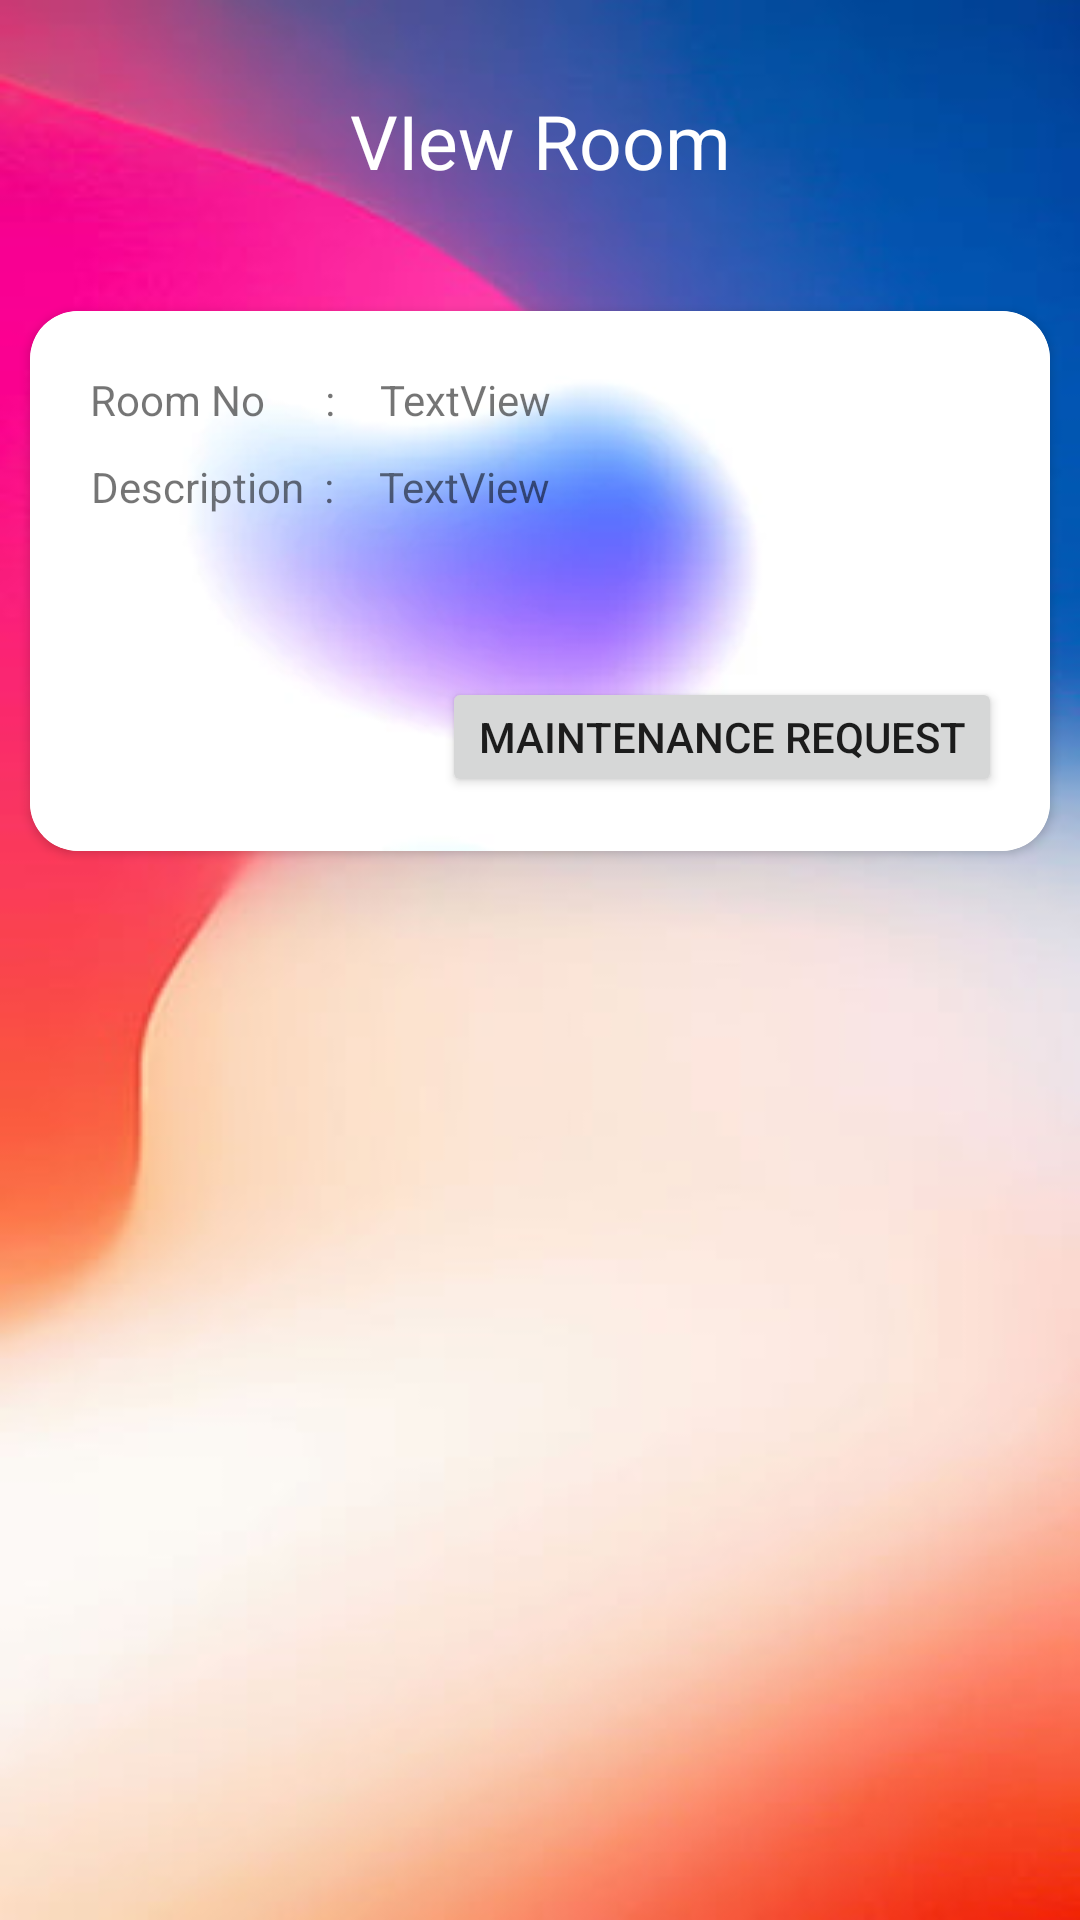

Produce the Android XML layout that renders to this screen, including the resource entries it uses.
<!-- AndroidManifest.xml: application theme Theme.HostlyAnd -->
<!-- res/layout/activity_student_view_allocatedroom.xml -->
<?xml version="1.0" encoding="utf-8"?>
<androidx.constraintlayout.widget.ConstraintLayout xmlns:android="http://schemas.android.com/apk/res/android"
    xmlns:app="http://schemas.android.com/apk/res-auto"
    xmlns:tools="http://schemas.android.com/tools"
    android:layout_width="match_parent"
    android:layout_height="match_parent"
    android:background="@drawable/bg003"
    tools:context=".StudentViewAllocatedroom">

    <TextView
        android:id="@+id/textView8"
        android:layout_width="wrap_content"
        android:layout_height="wrap_content"
        android:layout_marginStart="100dp"
        android:layout_marginTop="30dp"
        android:layout_marginEnd="100dp"
        android:text="VIew Room"
        android:textColor="@color/white"
        android:textSize="25dp"
        app:layout_constraintEnd_toEndOf="parent"
        app:layout_constraintStart_toStartOf="parent"
        app:layout_constraintTop_toTopOf="parent" />

    <androidx.cardview.widget.CardView
        android:layout_width="340dp"
        android:layout_height="180dp"
        android:layout_marginStart="50dp"
        android:layout_marginTop="40dp"
        android:layout_marginEnd="50dp"
        app:cardCornerRadius="16dp"
        app:layout_constraintEnd_toEndOf="parent"
        app:layout_constraintStart_toStartOf="parent"
        app:layout_constraintTop_toBottomOf="@+id/textView8">

        <androidx.constraintlayout.widget.ConstraintLayout
            android:id="@+id/constraintLayout"
            android:layout_width="match_parent"
            android:background="@drawable/img"
            android:layout_height="match_parent">

            <TextView
                android:id="@+id/textView9"
                android:layout_width="wrap_content"
                android:layout_height="wrap_content"
                android:layout_marginStart="20dp"
                android:layout_marginTop="20dp"
                android:text="Room No      :"
                app:layout_constraintStart_toStartOf="parent"
                app:layout_constraintTop_toTopOf="parent" />

            <TextView
                android:id="@+id/textView10"
                android:layout_width="wrap_content"
                android:layout_height="wrap_content"
                android:layout_marginStart="15dp"
                android:text="TextView"
                app:layout_constraintBottom_toBottomOf="@+id/textView9"
                app:layout_constraintStart_toEndOf="@+id/textView9"
                app:layout_constraintTop_toTopOf="@+id/textView9" />

            <TextView
                android:id="@+id/textView11"
                android:layout_width="wrap_content"
                android:layout_height="wrap_content"
                android:layout_marginTop="10dp"
                android:text="Description  :"
                app:layout_constraintEnd_toEndOf="@+id/textView9"
                app:layout_constraintStart_toStartOf="@+id/textView9"
                app:layout_constraintTop_toBottomOf="@+id/textView9" />

            <Button
                android:id="@+id/button6"
                android:layout_width="wrap_content"
                android:layout_height="40dp"
                android:layout_marginTop="8dp"
                android:layout_marginEnd="16dp"
                android:text="Maintenance Request"
                app:layout_constraintEnd_toEndOf="parent"
                app:layout_constraintTop_toBottomOf="@+id/textView15" />

            <TextView
                android:id="@+id/textView15"
                android:layout_width="200dp"
                android:layout_height="65dp"
                android:layout_marginStart="15dp"
                android:layout_marginEnd="165dp"
                android:text="TextView"
                app:layout_constraintBottom_toBottomOf="@+id/textView11"
                app:layout_constraintEnd_toEndOf="parent"
                app:layout_constraintHorizontal_bias="0.0"
                app:layout_constraintStart_toEndOf="@+id/textView11"
                app:layout_constraintTop_toTopOf="@+id/textView11"
                app:layout_constraintVertical_bias="0.0" />
        </androidx.constraintlayout.widget.ConstraintLayout>
    </androidx.cardview.widget.CardView>

</androidx.constraintlayout.widget.ConstraintLayout>
<!-- resources referenced by this layout -->
<resources>
  <!-- drawable bg003: jpg bitmap (drawable, 11713 bytes) -->
  <!-- drawable img: png bitmap (drawable, 116540 bytes) -->
  <style name="Theme.HostlyAnd" parent="Theme.MaterialComponents.DayNight.DarkActionBar">
          
          <item name="colorPrimary">@color/purple_500</item>
          <item name="colorPrimaryVariant">@color/purple_700</item>
          <item name="colorOnPrimary">@color/white</item>
          
          <item name="colorSecondary">@color/teal_200</item>
          <item name="colorSecondaryVariant">@color/teal_700</item>
          <item name="colorOnSecondary">@color/black</item>
          
          <item name="android:statusBarColor">?attr/colorPrimaryVariant</item>
          
      </style>
  <!-- not gathered from this repository: default colours our renderer supplied (Android Studio template values) -->
  <color name="purple_500">#FF6200EE</color>
  <color name="purple_700">#FF3700B3</color>
  <color name="teal_200">#FF03DAC5</color>
  <color name="teal_700">#FF018786</color>
  <color name="black">#FF000000</color>
  <color name="white">#FFFFFFFF</color>
</resources>
